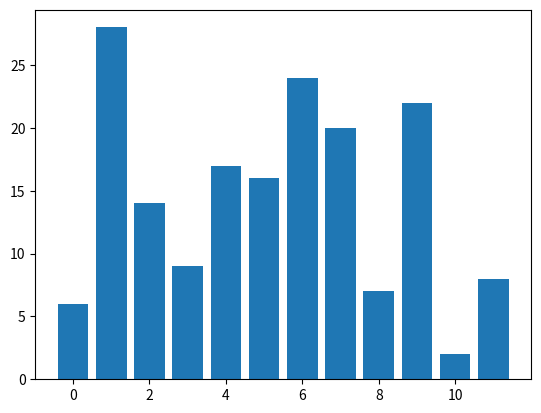

Python code for this plot:
# Simple algorithm animation tool I wrote to learn sorting & graph algorithms
import matplotlib.pyplot as plt
import matplotlib.animation as animation
import random

# Bubble sort animation
def bubble_sort_anim(arr):
    n = len(arr)
    frames = []
    temp_arr = arr.copy()
    for i in range(n):
        for j in range(n - i - 1):
            if temp_arr[j] > temp_arr[j+1]:
                temp_arr[j], temp_arr[j+1] = temp_arr[j+1], temp_arr[j]
            frames.append(temp_arr.copy())
    return frames

# Dijkstra path finding for simple graph
def dijkstra(graph, start):
    dist = {node: float('inf') for node in graph}
    dist[start] = 0
    visited = []
    current = start
    while len(visited) < len(graph):
        visited.append(current)
        for neighbor, weight in graph[current].items():
            if dist[neighbor] > dist[current] + weight:
                dist[neighbor] = dist[current] + weight
        # find next min unvisited node
        min_dist = float('inf')
        next_node = None
        for node in dist:
            if node not in visited and dist[node] < min_dist:
                min_dist = dist[node]
                next_node = node
        current = next_node
    return dist

# run bubble sort demo
if __name__ == "__main__":
    test_data = random.sample(range(1, 30), 12)
    anim_frames = bubble_sort_anim(test_data)

    fig, ax = plt.subplots()
    bar_rects = ax.bar(range(len(test_data)), test_data)

    def update_frame(frame):
        for rect, val in zip(bar_rects, frame):
            rect.set_height(val)
        return bar_rects

    ani = animation.FuncAnimation(fig, update_frame, frames=anim_frames, interval=150)
    plt.show()

    # test graph example
    sample_graph = {
        'A': {'B': 2, 'C': 5},
        'B': {'A': 2, 'D': 1},
        'C': {'A': 5, 'D': 3},
        'D': {'B': 1, 'C': 3}
    }
    res = dijkstra(sample_graph, 'A')
    print("Shortest distance from A:", res)
